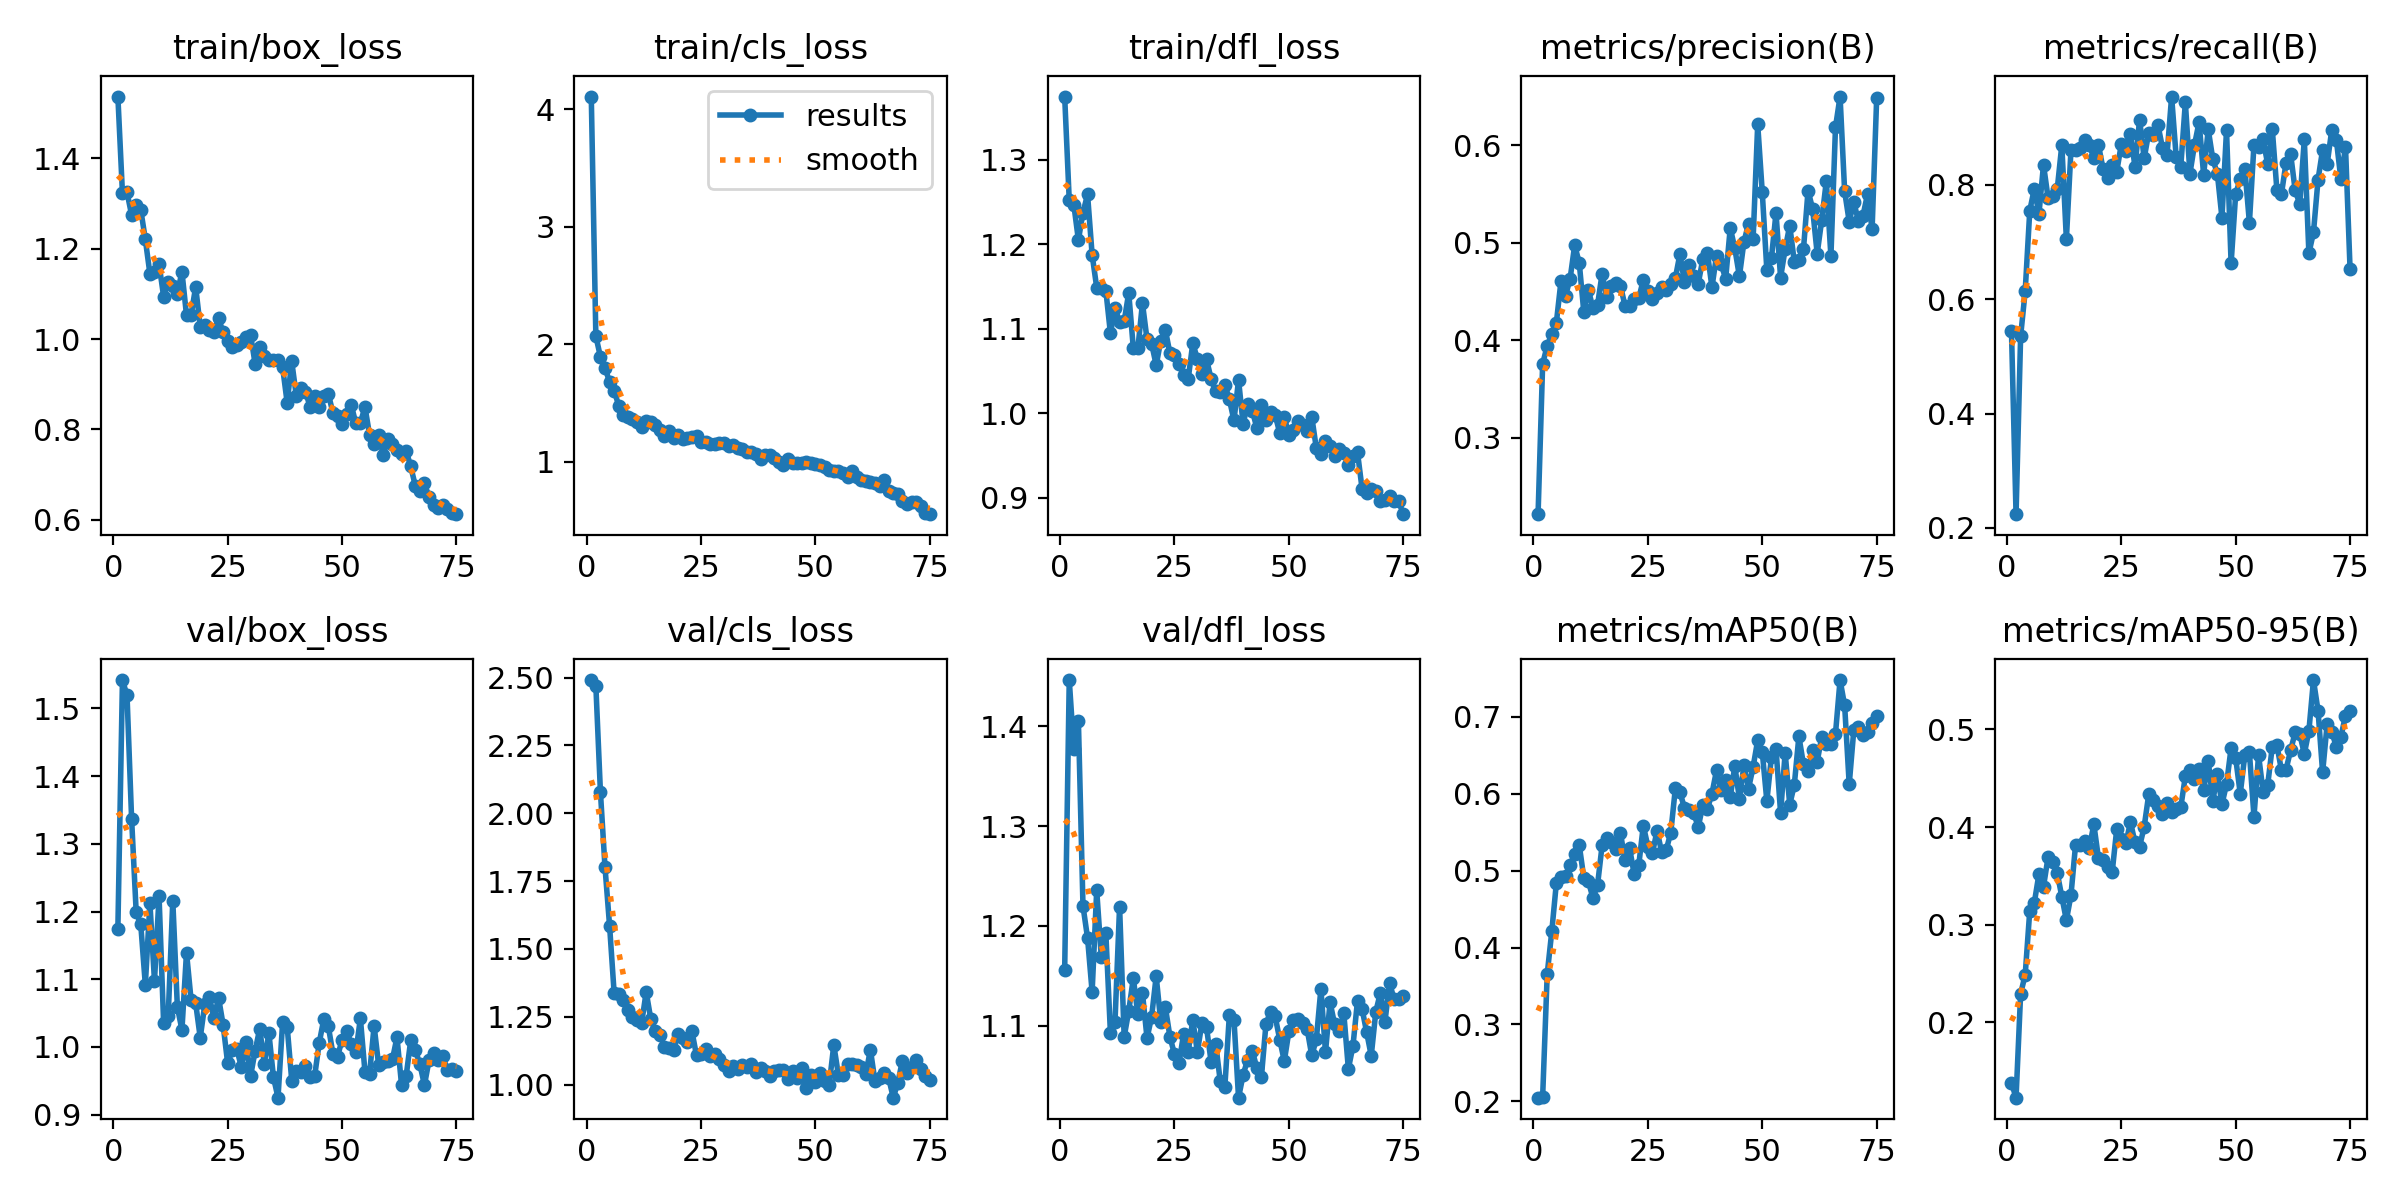

Data behind this chart, as committed beside it:
epoch, train/box_loss, train/cls_loss, train/dfl_loss, metrics/precision(B), metrics/recall(B), metrics/mAP50(B), metrics/mAP50-95(B), val/box_loss, val/cls_loss, val/dfl_loss, lr/pg0, lr/pg1, lr/pg2
1, 1.537, 4.11, 1.375, 0.2215, 0.5437, 0.2048, 0.1375, 1.175, 2.491, 1.156, 0.000547, 0.000547, 0.000547
2, 1.323, 2.071, 1.252, 0.3757, 0.2239, 0.2061, 0.1226, 1.542, 2.471, 1.446, 0.001088, 0.001088, 0.001088
3, 1.325, 1.894, 1.247, 0.3944, 0.5353, 0.3657, 0.229, 1.519, 2.079, 1.377, 0.001615, 0.001615, 0.001615
4, 1.275, 1.799, 1.205, 0.4062, 0.6145, 0.4212, 0.2486, 1.337, 1.802, 1.405, 0.001601, 0.001601, 0.001601
5, 1.297, 1.681, 1.238, 0.4181, 0.755, 0.4842, 0.3144, 1.199, 1.586, 1.22, 0.001579, 0.001579, 0.001579
6, 1.286, 1.606, 1.259, 0.4604, 0.7936, 0.4921, 0.3226, 1.181, 1.337, 1.188, 0.001557, 0.001557, 0.001557
7, 1.221, 1.478, 1.188, 0.4457, 0.7489, 0.4924, 0.3517, 1.092, 1.333, 1.134, 0.001535, 0.001535, 0.001535
8, 1.145, 1.397, 1.149, 0.4631, 0.8354, 0.5068, 0.3389, 1.212, 1.313, 1.236, 0.001513, 0.001513, 0.001513
9, 1.147, 1.38, 1.148, 0.4974, 0.777, 0.5216, 0.3692, 1.098, 1.277, 1.169, 0.001491, 0.001491, 0.001491
10, 1.166, 1.361, 1.145, 0.4794, 0.7814, 0.5332, 0.3641, 1.222, 1.251, 1.192, 0.001469, 0.001469, 0.001469
11, 1.094, 1.336, 1.095, 0.4287, 0.7924, 0.4905, 0.353, 1.035, 1.24, 1.093, 0.001447, 0.001447, 0.001447
12, 1.127, 1.296, 1.125, 0.4515, 0.8696, 0.486, 0.3287, 1.046, 1.226, 1.104, 0.001425, 0.001425, 0.001425
13, 1.117, 1.349, 1.108, 0.4328, 0.7048, 0.4643, 0.3045, 1.216, 1.342, 1.219, 0.001403, 0.001403, 0.001403
14, 1.101, 1.341, 1.109, 0.4363, 0.8608, 0.4816, 0.3301, 1.059, 1.243, 1.089, 0.001381, 0.001381, 0.001381
15, 1.149, 1.316, 1.142, 0.4684, 0.8617, 0.5332, 0.3814, 1.025, 1.196, 1.115, 0.001359, 0.001359, 0.001359
16, 1.053, 1.267, 1.077, 0.444, 0.8638, 0.5419, 0.382, 1.139, 1.183, 1.148, 0.001337, 0.001337, 0.001337
17, 1.053, 1.223, 1.077, 0.4562, 0.8793, 0.5378, 0.3853, 1.069, 1.14, 1.111, 0.001315, 0.001315, 0.001315
18, 1.115, 1.261, 1.13, 0.4587, 0.8705, 0.5279, 0.3783, 1.065, 1.136, 1.133, 0.001293, 0.001293, 0.001293
19, 1.027, 1.203, 1.087, 0.4561, 0.8469, 0.549, 0.4028, 1.014, 1.126, 1.087, 0.001271, 0.001271, 0.001271
20, 1.031, 1.227, 1.082, 0.4353, 0.8702, 0.5134, 0.3683, 1.063, 1.186, 1.109, 0.001249, 0.001249, 0.001249
21, 1.02, 1.194, 1.057, 0.4351, 0.8287, 0.5292, 0.3661, 1.074, 1.171, 1.15, 0.001227, 0.001227, 0.001227
22, 1.017, 1.199, 1.086, 0.4425, 0.8115, 0.4956, 0.3592, 1.042, 1.159, 1.104, 0.001205, 0.001205, 0.001205
23, 1.046, 1.207, 1.099, 0.4429, 0.8357, 0.5069, 0.3534, 1.073, 1.196, 1.119, 0.001183, 0.001183, 0.001183
24, 1.015, 1.217, 1.071, 0.4621, 0.8231, 0.5586, 0.3976, 1.033, 1.108, 1.089, 0.001161, 0.001161, 0.001161
25, 0.9949, 1.167, 1.069, 0.4502, 0.8708, 0.5313, 0.3874, 0.9755, 1.113, 1.071, 0.001139, 0.001139, 0.001139
26, 0.9834, 1.173, 1.058, 0.4424, 0.8598, 0.5228, 0.3832, 0.9957, 1.133, 1.063, 0.001117, 0.001117, 0.001117
27, 0.9868, 1.153, 1.045, 0.4483, 0.8884, 0.5521, 0.4051, 0.9967, 1.107, 1.092, 0.001095, 0.001095, 0.001095
28, 0.994, 1.152, 1.04, 0.4543, 0.8318, 0.5242, 0.3842, 0.9699, 1.111, 1.074, 0.001073, 0.001073, 0.001073
29, 1.005, 1.161, 1.083, 0.452, 0.9145, 0.5267, 0.3799, 1.007, 1.096, 1.106, 0.001051, 0.001051, 0.001051
30, 1.009, 1.162, 1.064, 0.4574, 0.8466, 0.5494, 0.4002, 0.9568, 1.072, 1.074, 0.001029, 0.001029, 0.001029
31, 0.9448, 1.135, 1.046, 0.4637, 0.8915, 0.6068, 0.4335, 0.9943, 1.05, 1.103, 0.001007, 0.001007, 0.001007
32, 0.9815, 1.143, 1.064, 0.4884, 0.8874, 0.6018, 0.4281, 1.027, 1.067, 1.098, 0.0009849, 0.0009849, 0.0009849
33, 0.9625, 1.118, 1.041, 0.4595, 0.9053, 0.5816, 0.4215, 0.9755, 1.056, 1.064, 0.0009629, 0.0009629, 0.0009629
34, 0.9538, 1.112, 1.026, 0.4768, 0.8649, 0.5789, 0.4136, 1.021, 1.073, 1.082, 0.0009409, 0.0009409, 0.0009409
35, 0.9532, 1.087, 1.025, 0.4658, 0.8527, 0.5755, 0.4248, 0.9554, 1.066, 1.044, 0.0009189, 0.0009189, 0.0009189
36, 0.9537, 1.088, 1.034, 0.4581, 0.9546, 0.5566, 0.4153, 0.925, 1.078, 1.038, 0.0008969, 0.0008969, 0.0008969
37, 0.9381, 1.063, 1.016, 0.483, 0.8482, 0.5851, 0.4183, 1.036, 1.045, 1.111, 0.0008748, 0.0008748, 0.0008748
38, 0.859, 1.026, 0.9913, 0.49, 0.8321, 0.5802, 0.4202, 1.03, 1.061, 1.106, 0.0008528, 0.0008528, 0.0008528
39, 0.9504, 1.062, 1.039, 0.4543, 0.9444, 0.6, 0.4522, 0.9502, 1.051, 1.028, 0.0008308, 0.0008308, 0.0008308
40, 0.874, 1.062, 0.987, 0.4867, 0.8198, 0.6304, 0.4586, 0.9643, 1.031, 1.051, 0.0008088, 0.0008088, 0.0008088
41, 0.8921, 1.03, 1.011, 0.478, 0.8702, 0.6049, 0.4496, 0.9629, 1.05, 1.066, 0.0007868, 0.0007868, 0.0007868
42, 0.8838, 1, 1.003, 0.4632, 0.9098, 0.6177, 0.4593, 0.9717, 1.052, 1.075, 0.0007648, 0.0007648, 0.0007648
43, 0.8504, 0.9724, 0.9824, 0.5153, 0.8176, 0.5959, 0.4375, 0.9556, 1.054, 1.058, 0.0007428, 0.0007428, 0.0007428
44, 0.8747, 1.02, 1.01, 0.4942, 0.8971, 0.6361, 0.4681, 0.9567, 1.022, 1.049, 0.0007208, 0.0007208, 0.0007208
45, 0.8488, 0.991, 0.9924, 0.4656, 0.8451, 0.5936, 0.4265, 1.006, 1.05, 1.102, 0.0006988, 0.0006988, 0.0006988
46, 0.873, 0.9907, 1.001, 0.5012, 0.8194, 0.637, 0.4542, 1.041, 1.023, 1.114, 0.0006768, 0.0006768, 0.0006768
47, 0.8785, 0.9863, 0.998, 0.5196, 0.7425, 0.6068, 0.4234, 1.03, 1.063, 1.109, 0.0006548, 0.0006548, 0.0006548
48, 0.8364, 0.9991, 0.9764, 0.5041, 0.8959, 0.635, 0.4438, 0.9897, 0.9873, 1.086, 0.0006328, 0.0006328, 0.0006328
49, 0.8298, 0.9881, 0.9952, 0.6216, 0.6625, 0.6696, 0.481, 0.9855, 1.037, 1.065, 0.0006108, 0.0006108, 0.0006108
50, 0.8121, 0.9812, 0.9743, 0.5517, 0.7843, 0.6542, 0.4706, 1.01, 1.009, 1.094, 0.0005888, 0.0005888, 0.0005888
51, 0.8348, 0.972, 0.9802, 0.4719, 0.8103, 0.5906, 0.4342, 1.023, 1.041, 1.105, 0.0005668, 0.0005668, 0.0005668
52, 0.854, 0.9597, 0.9904, 0.4841, 0.8287, 0.6482, 0.4739, 1.005, 1.013, 1.107, 0.0005448, 0.0005448, 0.0005448
53, 0.8137, 0.9266, 0.9856, 0.5307, 0.7339, 0.6585, 0.4765, 0.9918, 0.9993, 1.103, 0.0005228, 0.0005228, 0.0005228
54, 0.8143, 0.9241, 0.9782, 0.4643, 0.8705, 0.5753, 0.4106, 1.042, 1.146, 1.096, 0.0005008, 0.0005008, 0.0005008
55, 0.8499, 0.9238, 0.9957, 0.4936, 0.8658, 0.6531, 0.4738, 0.9634, 1.037, 1.07, 0.0004788, 0.0004788, 0.0004788
56, 0.7885, 0.903, 0.9583, 0.5177, 0.8796, 0.5858, 0.4357, 0.9597, 1.037, 1.086, 0.0004568, 0.0004568, 0.0004568
57, 0.7677, 0.871, 0.952, 0.4804, 0.836, 0.6116, 0.4433, 1.031, 1.076, 1.137, 0.0004348, 0.0004348, 0.0004348
58, 0.7868, 0.9236, 0.967, 0.4821, 0.8974, 0.6747, 0.4824, 0.9726, 1.076, 1.074, 0.0004127, 0.0004127, 0.0004127
59, 0.7437, 0.8747, 0.9613, 0.4932, 0.7918, 0.6382, 0.4842, 0.9779, 1.074, 1.123, 0.0003907, 0.0003907, 0.0003907
60, 0.7788, 0.8451, 0.9492, 0.5535, 0.784, 0.6292, 0.4582, 0.9799, 1.063, 1.101, 0.0003687, 0.0003687, 0.0003687
... 15 more rows
